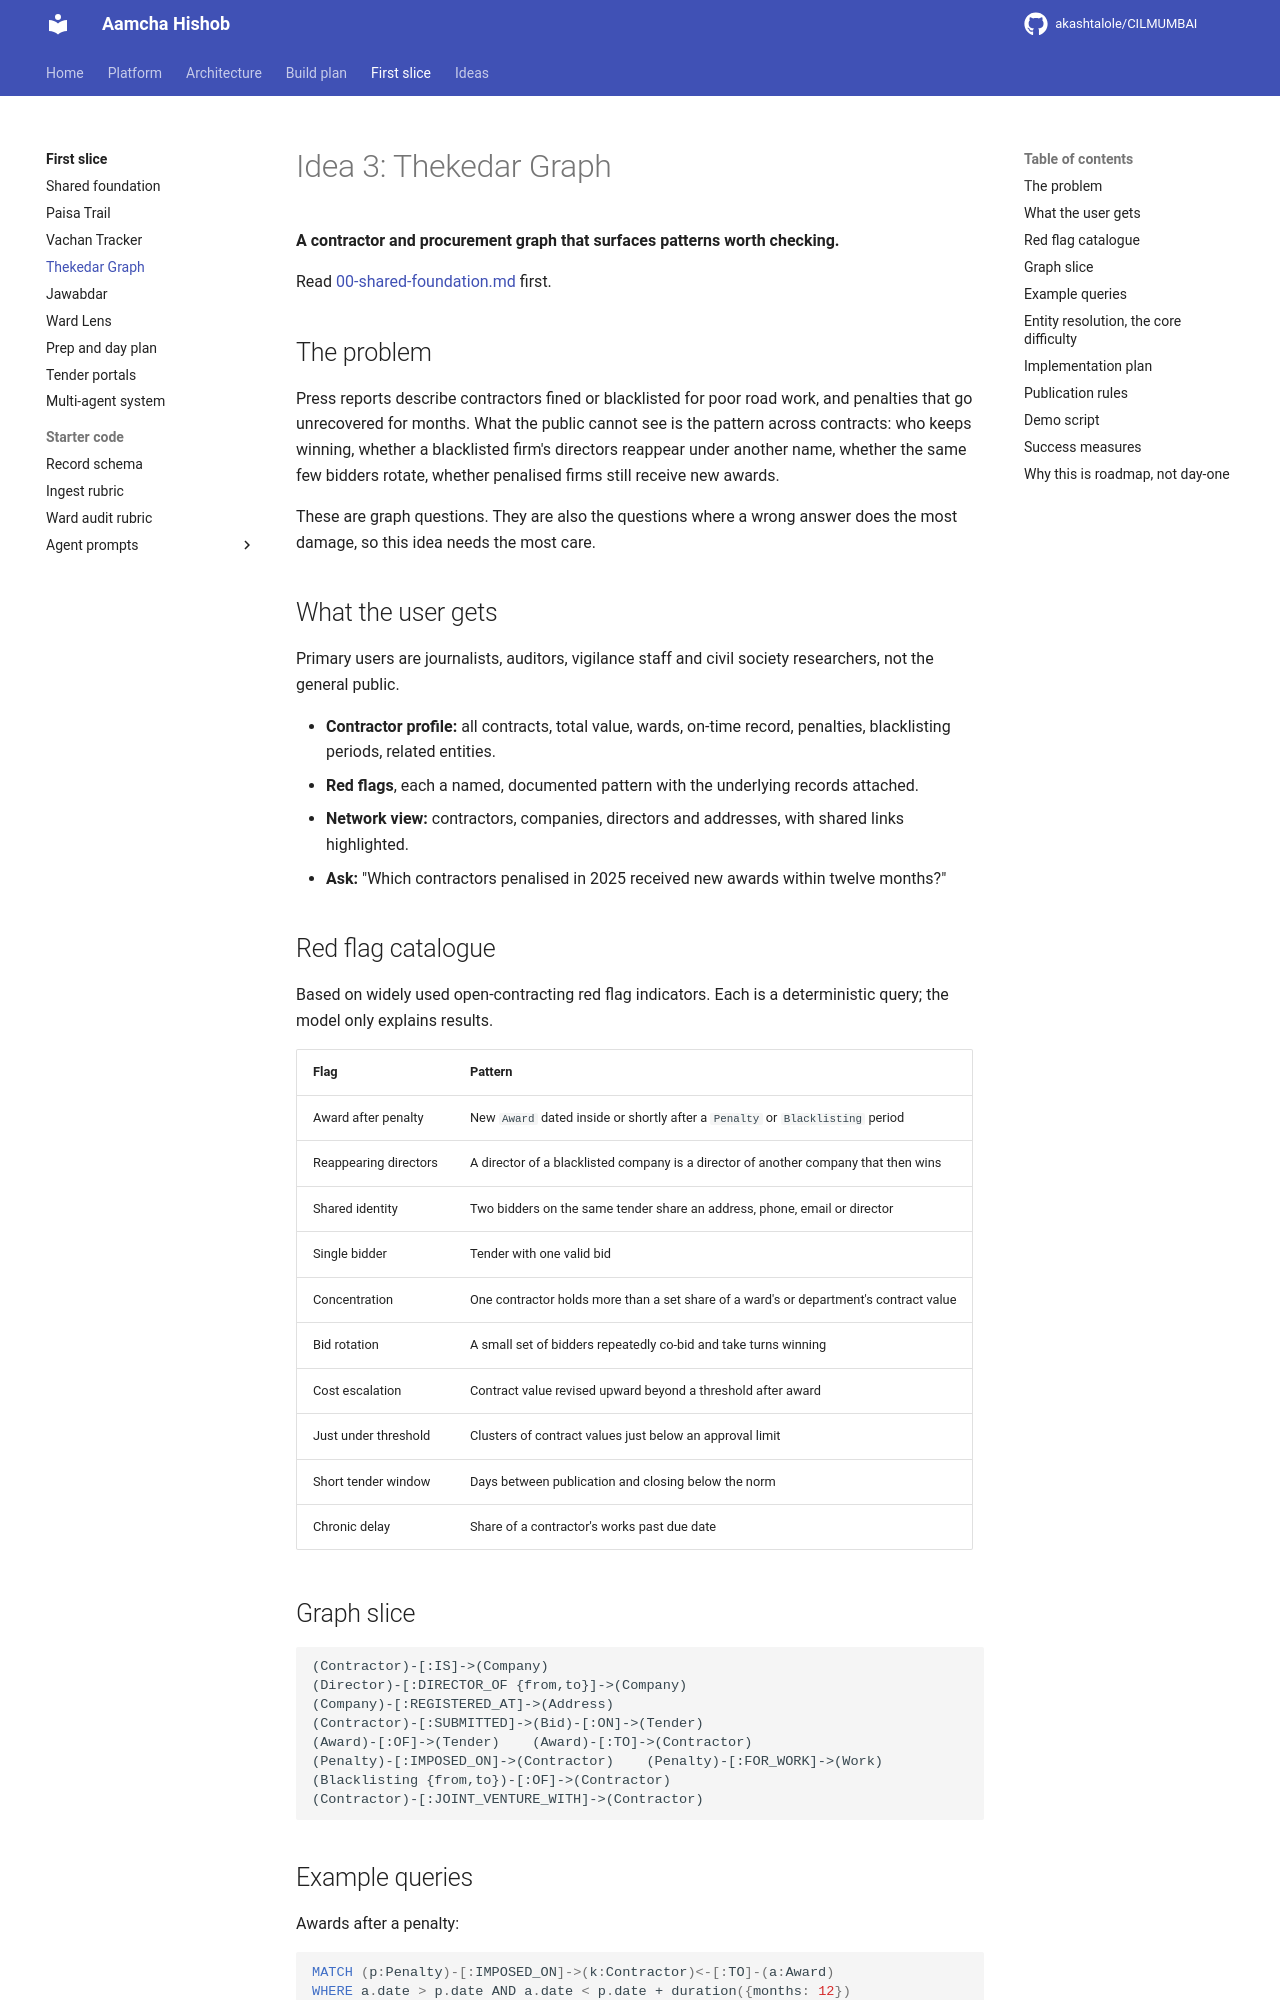

repository: akashtalole/CILMUMBAI · page: mumbai-civic-graph/03-thekedar-graph/index.html · generator: mkdocs

# Idea 3: Thekedar Graph

**A contractor and procurement graph that surfaces patterns worth checking.**

Read [00-shared-foundation.md](00-shared-foundation.md) first.

## The problem

Press reports describe contractors fined or blacklisted for poor road work, and penalties that go unrecovered for months. What the public cannot see is the pattern across contracts: who keeps winning, whether a blacklisted firm's directors reappear under another name, whether the same few bidders rotate, whether penalised firms still receive new awards.

These are graph questions. They are also the questions where a wrong answer does the most damage, so this idea needs the most care.

## What the user gets

Primary users are journalists, auditors, vigilance staff and civil society researchers, not the general public.

- **Contractor profile:** all contracts, total value, wards, on-time record, penalties, blacklisting periods, related entities.
- **Red flags**, each a named, documented pattern with the underlying records attached.
- **Network view:** contractors, companies, directors and addresses, with shared links highlighted.
- **Ask:** "Which contractors penalised in 2025 received new awards within twelve months?"

## Red flag catalogue

Based on widely used open-contracting red flag indicators. Each is a deterministic query; the model only explains results.

| Flag | Pattern |
|---|---|
| Award after penalty | New `Award` dated inside or shortly after a `Penalty` or `Blacklisting` period |
| Reappearing directors | A director of a blacklisted company is a director of another company that then wins |
| Shared identity | Two bidders on the same tender share an address, phone, email or director |
| Single bidder | Tender with one valid bid |
| Concentration | One contractor holds more than a set share of a ward's or department's contract value |
| Bid rotation | A small set of bidders repeatedly co-bid and take turns winning |
| Cost escalation | Contract value revised upward beyond a threshold after award |
| Just under threshold | Clusters of contract values just below an approval limit |
| Short tender window | Days between publication and closing below the norm |
| Chronic delay | Share of a contractor's works past due date |

## Graph slice

```
(Contractor)-[:IS]->(Company)
(Director)-[:DIRECTOR_OF {from,to}]->(Company)
(Company)-[:REGISTERED_AT]->(Address)
(Contractor)-[:SUBMITTED]->(Bid)-[:ON]->(Tender)
(Award)-[:OF]->(Tender)    (Award)-[:TO]->(Contractor)
(Penalty)-[:IMPOSED_ON]->(Contractor)    (Penalty)-[:FOR_WORK]->(Work)
(Blacklisting {from,to})-[:OF]->(Contractor)
(Contractor)-[:JOINT_VENTURE_WITH]->(Contractor)
```
